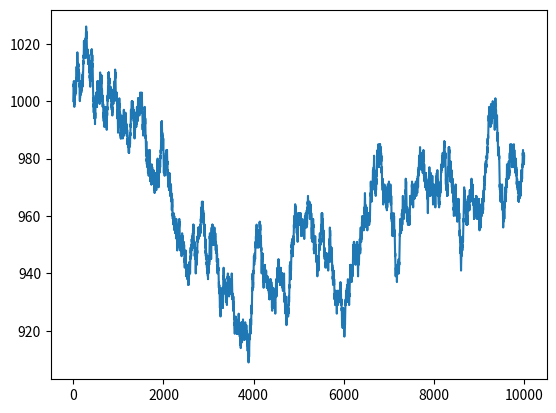

This figure's Python source:
import numpy  # pip install numpy
import matplotlib.pyplot # pip install matplotlib


def main():
    cash = numpy.zeros(10000)
    cash[0] = 1000
    outcome = numpy.random.binomial(9, 0.5, size=len(cash))
    for i in range(1, len(cash)):
        if outcome[i] < 5:
            cash[i] = cash[i - 1] - 1
        elif outcome[i] < 10:
            cash[i] = cash[i - 1] + 1
        else:
            raise AssertionError("Unexpected outcome " + outcome)
    print(outcome.min(), outcome.max())
    matplotlib.pyplot.plot(numpy.arange(len(cash)), cash)
    matplotlib.pyplot.show()


if __name__ == '__main__':
    main()
    